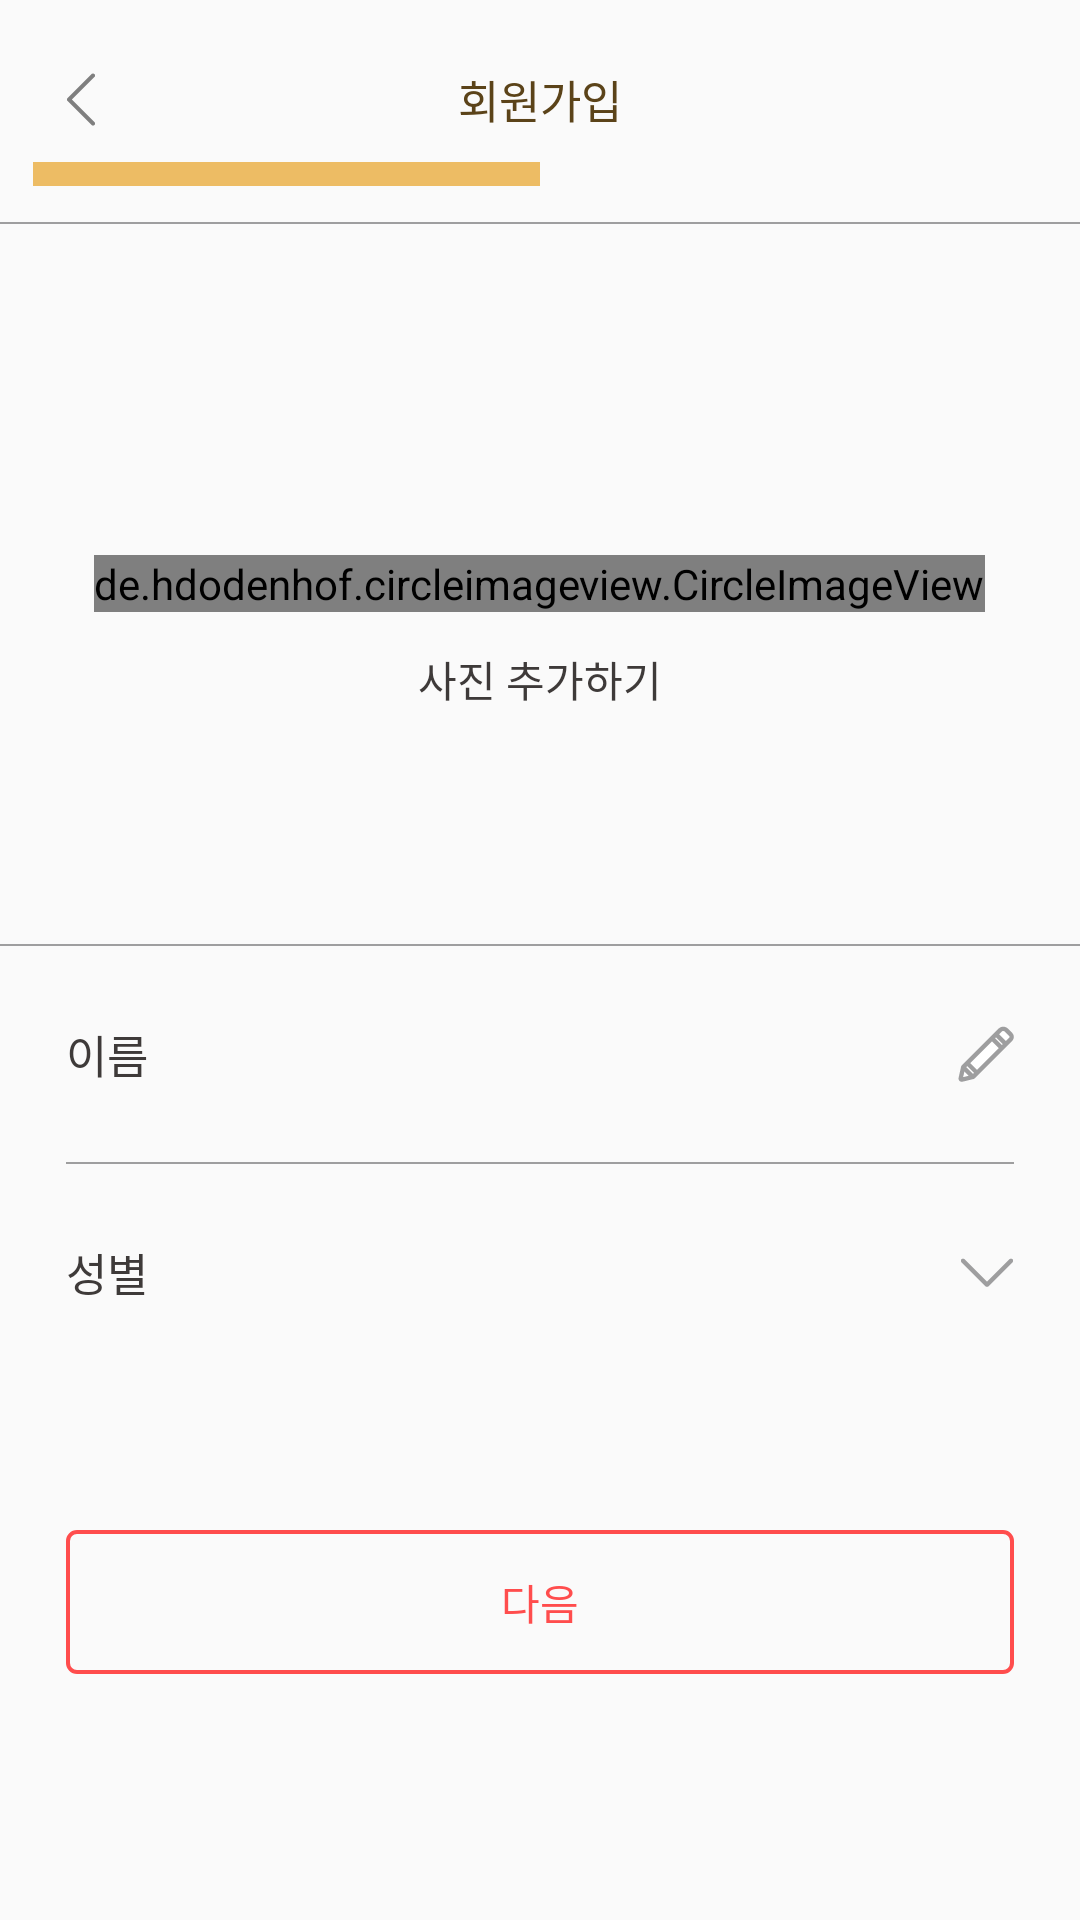

This screen was rendered from an Android layout file. Write that file and the resources it references.
<!-- AndroidManifest.xml: application theme AppTheme.NoActionBar -->
<!-- res/layout/activity_sign_up.xml -->
<?xml version="1.0" encoding="utf-8"?>
<android.support.v4.widget.NestedScrollView android:id="@+id/scroll_view"
    android:layout_width="match_parent"
    android:layout_height="wrap_content"
    xmlns:android="http://schemas.android.com/apk/res/android">

        <LinearLayout xmlns:android="http://schemas.android.com/apk/res/android"
        android:orientation="vertical" android:layout_width="match_parent"
        android:layout_height="match_parent">
            <RelativeLayout
                android:layout_width="match_parent"
                android:layout_height="42dp"
                android:layout_marginLeft="22dp"
                android:layout_marginRight="22dp"
                android:layout_marginTop="12dp">
                <ImageView
                    android:layout_width="wrap_content"
                    android:layout_height="wrap_content"
                    android:src="@drawable/back_arrow"
                    android:layout_alignParentLeft="true"
                    android:layout_centerInParent="true" />
                <TextView
                    android:text="회원가입"
                    android:textSize="15sp"
                    android:textColor="#5b4319"
                    android:layout_width="wrap_content"
                    android:layout_height="wrap_content"
                    android:layout_centerInParent="true"/>
            </RelativeLayout>

            <LinearLayout
                android:layout_width="338dp"
                android:layout_height="8dp"
                android:orientation="horizontal"
                android:layout_marginLeft="11dp"
                android:layout_marginRight="11dp"
                android:weightSum="1">

                <TextView
                    android:layout_width="0dp"
                    android:layout_height="match_parent"
                    android:layout_weight="0.5"
                    android:background="#EDBC64" />
                <TextView
                    android:layout_width="0dp"
                    android:layout_height="match_parent"
                    android:layout_weight="0.5" />
            </LinearLayout>

            <View
                android:layout_width="match_parent"
                android:layout_height="0.5dp"
                android:layout_marginTop="12dp"
                android:background="@drawable/divider"/>

            <RelativeLayout
                android:id="@+id/sign_up_user"
                android:layout_width="match_parent"
                android:layout_height="240dp">

                <ImageView
                    android:id="@+id/user_image"
                    android:visibility="gone"
                    android:scaleType="fitXY"
                    android:layout_width="match_parent"
                    android:layout_height="match_parent" />

                <de.hdodenhof.circleimageview.CircleImageView
                    android:id="@+id/add_user_image"
                    android:src="@drawable/add_photo"
                    android:layout_centerInParent="true"
                    android:layout_width="wrap_content"
                    android:layout_height="wrap_content" />
                <TextView
                    android:id="@+id/add_user"
                    android:text="사진 추가하기"
                    android:textColor="#3E3A39"
                    android:textSize="14sp"
                    android:gravity="center_horizontal"
                    android:layout_below="@+id/add_user_image"
                    android:layout_marginTop="12dp"
                    android:layout_width="match_parent"
                    android:layout_height="wrap_content" />
            </RelativeLayout>

            <View
                android:layout_width="match_parent"
                android:layout_height="0.5dp"
                android:background="@drawable/divider"/>

            <RelativeLayout
                android:id="@+id/add_user_name"
                android:layout_width="match_parent"
                android:layout_height="72dp"
                android:layout_marginLeft="22dp"
                android:layout_marginRight="22dp">
                <TextView
                    android:text="이름"
                    android:textColor="#3E3A39"
                    android:textSize="15sp"
                    android:layout_alignParentLeft="true"
                    android:layout_centerInParent="true"
                    android:layout_width="wrap_content"
                    android:layout_height="wrap_content" />
                <EditText
                    android:id="@+id/user_name"
                    android:textColor="#3E3A39"
                    android:textSize="15sp"
                    android:textCursorDrawable="@null"
                    android:background="@android:color/transparent"
                    android:imeOptions="actionNext"
                    android:maxLines="1"
                    android:inputType="text"
                    android:layout_toLeftOf="@+id/edit"
                    android:layout_centerInParent="true"
                    android:layout_marginRight="11dp"
                    android:layout_width="wrap_content"
                    android:layout_height="wrap_content" />
                <ImageView
                    android:id="@+id/edit"
                    android:src="@drawable/edit_user_name"
                    android:layout_alignParentRight="true"
                    android:layout_centerInParent="true"
                    android:layout_width="wrap_content"
                    android:layout_height="wrap_content" />
            </RelativeLayout>

            <View
                android:layout_width="match_parent"
                android:layout_height="0.5dp"
                android:layout_marginLeft="22dp"
                android:layout_marginRight="22dp"
                android:background="@drawable/divider"/>

            <RelativeLayout
                android:id="@+id/add_user_gender"
                android:layout_width="match_parent"
                android:layout_height="72dp"
                android:layout_marginLeft="22dp"
                android:layout_marginRight="22dp">
                <TextView
                    android:text="성별"
                    android:textColor="#3E3A39"
                    android:textSize="15sp"
                    android:background="@android:color/transparent"
                    android:layout_alignParentLeft="true"
                    android:layout_centerInParent="true"
                    android:layout_width="wrap_content"
                    android:layout_height="wrap_content" />
                <TextView
                    android:id="@+id/user_gender"
                    android:textColor="#3E3A39"
                    android:textSize="15sp"
                    android:layout_toLeftOf="@+id/edit_gender"
                    android:layout_marginRight="11dp"
                    android:layout_centerInParent="true"
                    android:layout_width="wrap_content"
                    android:layout_height="wrap_content" />
                <ImageView
                    android:id="@+id/edit_gender"
                    android:src="@drawable/down_arrow2"
                    android:layout_alignParentRight="true"
                    android:layout_centerInParent="true"
                    android:layout_width="wrap_content"
                    android:layout_height="wrap_content" />
            </RelativeLayout>

            <LinearLayout
                android:id="@+id/user_gender_box"
                android:layout_width="match_parent"
                android:layout_height="wrap_content"
                android:orientation="vertical"
                android:background="@drawable/dog_gender_box"
                android:visibility="gone"
                android:layout_marginLeft="22dp"
                android:layout_marginRight="22dp">
                <TextView
                    android:id="@+id/female"
                    android:text="여성"
                    android:textSize="14sp"
                    android:textColor="#3E3A39"
                    android:drawableLeft="@drawable/icon_female_off_dialogue"
                    android:drawablePadding="11dp"
                    android:paddingLeft="11dp"
                    android:layout_marginTop="16dp"
                    android:gravity="center|left"
                    android:layout_width="match_parent"
                    android:layout_height="wrap_content" />
                <TextView
                    android:id="@+id/male"
                    android:text="남성"
                    android:textSize="14sp"
                    android:textColor="#3E3A39"
                    android:drawableLeft="@drawable/icon_male_off_dialogue"
                    android:drawablePadding="11dp"
                    android:paddingLeft="11dp"
                    android:layout_marginTop="16dp"
                    android:gravity="center|left"
                    android:layout_width="match_parent"
                    android:layout_height="wrap_content" />
                <TextView
                    android:id="@+id/any_gender"
                    android:text="상관없음"
                    android:textSize="14sp"
                    android:textColor="#3E3A39"
                    android:drawableLeft="@drawable/icon_both_off_dialogue"
                    android:drawablePadding="11dp"
                    android:paddingLeft="11dp"
                    android:layout_marginTop="16dp"
                    android:gravity="center|left"
                    android:layout_width="match_parent"
                    android:layout_height="wrap_content" />
            </LinearLayout>

            <Button
                android:id="@+id/next_btn"
                android:layout_width="316dp"
                android:layout_height="48dp"
                android:layout_marginTop="50dp"
                android:layout_marginBottom="24dp"
                android:layout_gravity="center"
                android:background="@drawable/border_next_btn"
                android:text="다음"
                android:textColor="#FF4D4D"
                android:textSize="14sp" />
        </LinearLayout>
</android.support.v4.widget.NestedScrollView>
<!-- resources referenced by this layout -->
<resources>
  <!-- drawable add_photo: png bitmap (drawable-xxhdpi, 3699 bytes) -->
  <!-- drawable back_arrow: png bitmap (drawable-xxhdpi, 367 bytes) -->
  <!-- drawable border_next_btn (drawable-xxhdpi) -->
  <?xml version="1.0" encoding="utf-8"?>
  <shape xmlns:android="http://schemas.android.com/apk/res/android"
      android:shape="rectangle">
      <stroke android:width="4px" android:color="#FF4D4D"/>
      <corners android:radius="3dp"/>
  </shape>
  <!-- drawable divider (drawable) -->
  <?xml version="1.0" encoding="utf-8"?>
  <shape xmlns:android="http://schemas.android.com/apk/res/android">
      <size android:height="2dip"/>
      <solid android:color="#8C8C8C"/>
  </shape>
  <!-- drawable dog_gender_box: png bitmap (drawable-xxhdpi, 2719 bytes) -->
  <!-- drawable down_arrow2: png bitmap (drawable-xxhdpi, 373 bytes) -->
  <!-- drawable edit_user_name: png bitmap (drawable-xxhdpi, 890 bytes) -->
  <!-- drawable icon_both_off_dialogue: png bitmap (drawable-xxhdpi, 1258 bytes) -->
  <!-- drawable icon_female_off_dialogue: png bitmap (drawable-xxhdpi, 953 bytes) -->
  <!-- drawable icon_male_off_dialogue: png bitmap (drawable-xxhdpi, 886 bytes) -->
  <style name="AppTheme.NoActionBar" parent="Theme.AppCompat.Light.NoActionBar">
          <item name="windowActionBar">false</item>
          <item name="windowNoTitle">true</item>
  
          <item name="colorPrimary">@color/colorWhite</item>
          <item name="colorPrimaryDark">@color/colorBrown</item>
          <item name="colorAccent">@color/colorAccent</item>
      </style>
  <color name="colorWhite">#FFFFFF</color>
  <color name="colorBrown">#91612D</color>
  <color name="colorAccent">#EDBC64</color>
</resources>
